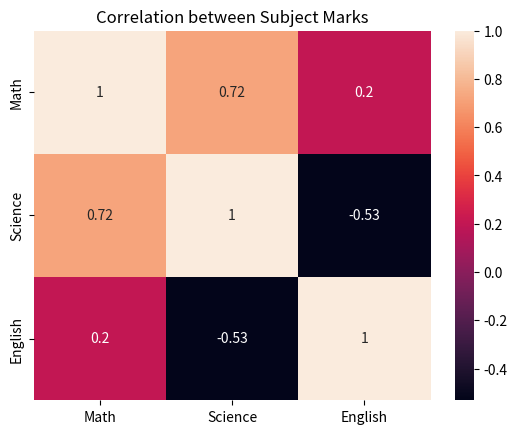

Recreate this plot in Python.
"""
Question 9:
Create a heatmap of correlations between subject marks using Seaborn.
"""

import matplotlib
matplotlib.use("Agg")
import matplotlib.pyplot as plt
import seaborn as sns
import pandas as pd


def CreateDataFrame():
    data = {"Name": ["Amit", "Sagar", "Pooja"],
            "Math": [85, 90, 78],
            "Science": [92, 88, 80],
            "English": [75, 85, 82]}

    return pd.DataFrame(data)


def PlotHeatmap(DataFrame):
    corr_matrix = DataFrame[["Math", "Science", "English"]].corr()

    plt.figure()
    sns.heatmap(corr_matrix, annot=True)
    plt.title("Correlation between Subject Marks")
    plt.savefig("Q9_heatmap.png")
    print("Saved Q9_heatmap.png")


def main():
    print("----- Heatmap of Subject Correlations -----")

    df = CreateDataFrame()
    PlotHeatmap(df)


if __name__ == "__main__":
    main()
